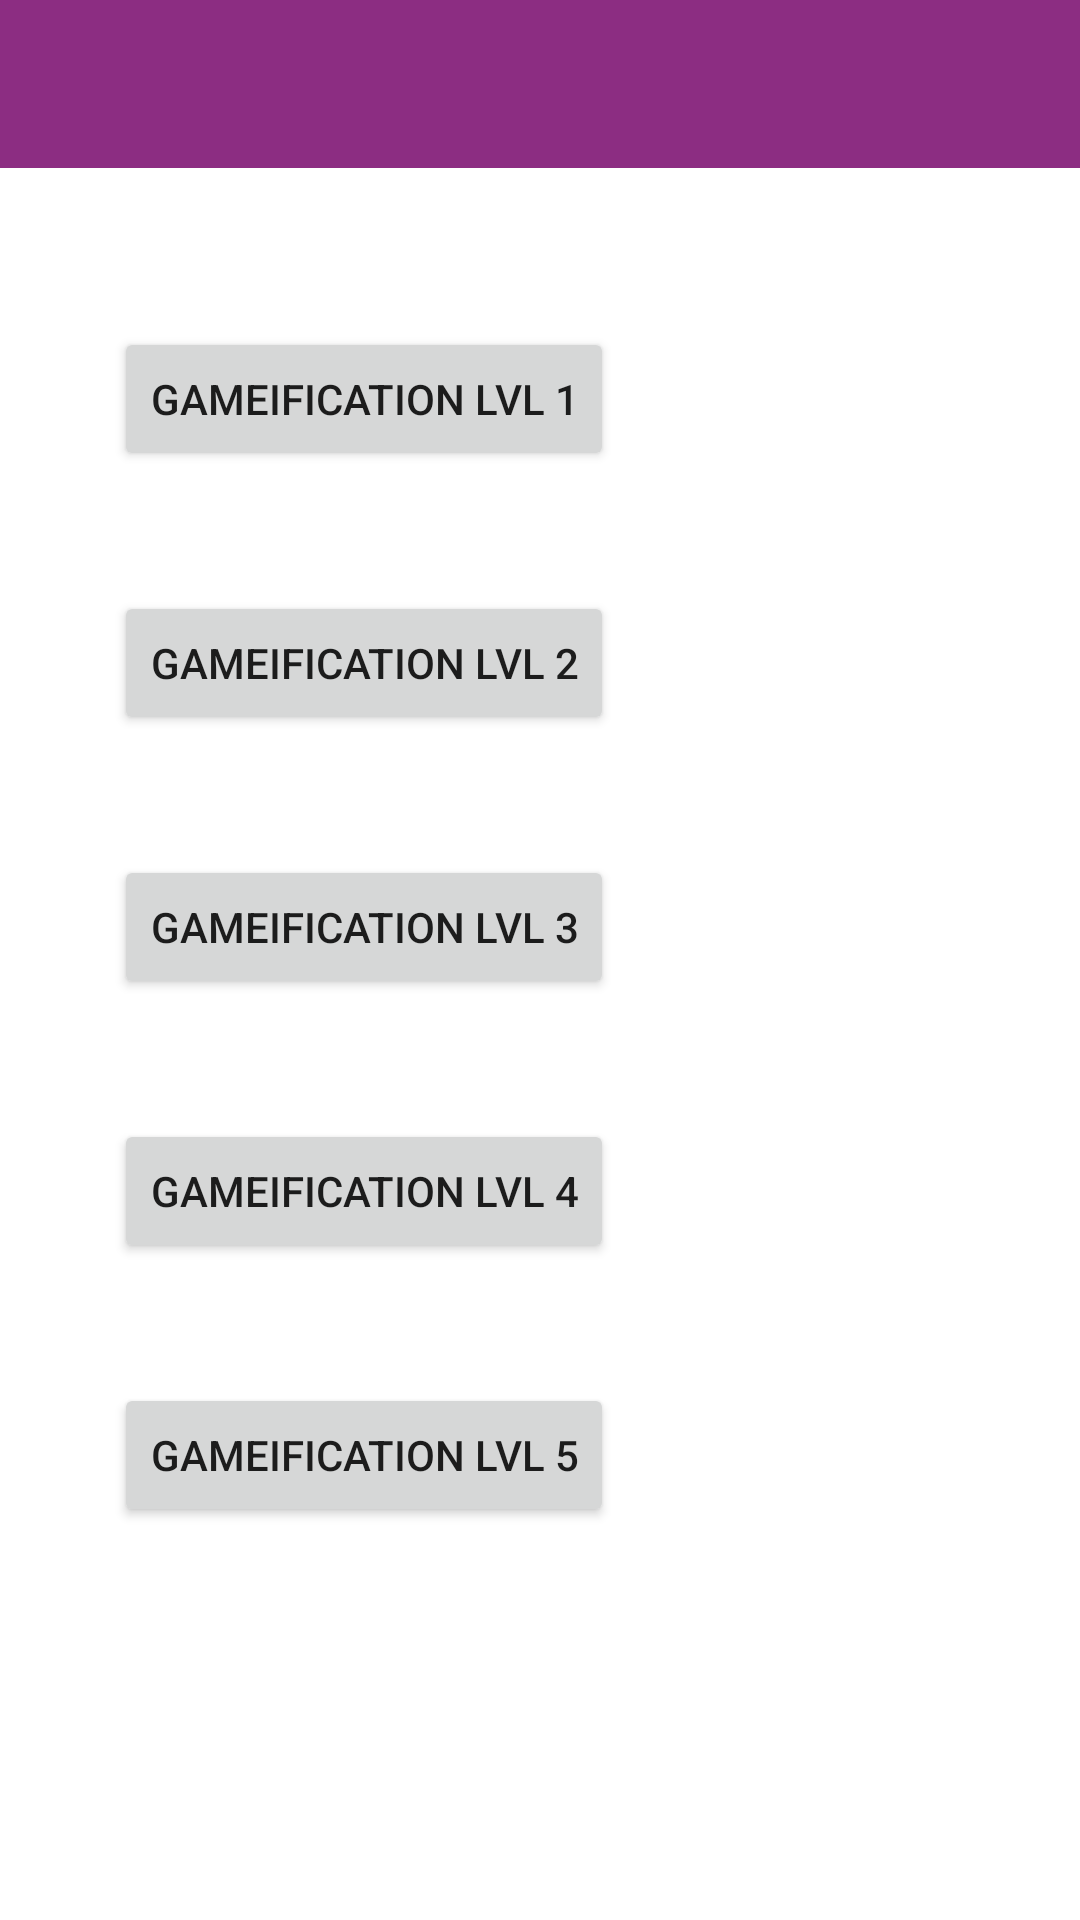

Here is an Android app screen rendered from its layout file. Give the layout XML and the strings, colors and styles it references.
<!-- AndroidManifest.xml: application theme Theme.Trackify -->
<!-- res/layout/dev_activity.xml -->
<?xml version="1.0" encoding="utf-8"?>
<androidx.constraintlayout.widget.ConstraintLayout xmlns:android="http://schemas.android.com/apk/res/android"
    xmlns:app="http://schemas.android.com/apk/res-auto"
    xmlns:tools="http://schemas.android.com/tools"
    android:layout_width="match_parent"
    android:layout_height="match_parent"
    tools:context=".MainActivity">

    <Button
        android:id="@+id/devActivityButton_gameificationLvl5"
        android:layout_width="wrap_content"
        android:layout_height="wrap_content"
        android:layout_marginStart="38dp"
        android:layout_marginTop="40dp"
        android:text="Gameification Lvl 5"
        app:layout_constraintStart_toStartOf="parent"
        app:layout_constraintTop_toBottomOf="@+id/devActivityButton_gameificationLvl4" />

    <include
        android:id="@+id/include"
        layout="@layout/toolbar_main"
        android:layout_width="match_parent"
        android:layout_height="56dp"
        app:layout_constraintStart_toStartOf="parent"
        app:layout_constraintTop_toTopOf="parent" />

    <Button
        android:id="@+id/devActivityButton_gameificationLvl3"
        android:layout_width="wrap_content"
        android:layout_height="wrap_content"
        android:layout_marginStart="38dp"
        android:layout_marginTop="40dp"
        android:text="Gameification Lvl 3"
        app:layout_constraintStart_toStartOf="parent"
        app:layout_constraintTop_toBottomOf="@+id/devActivityButton_gameificationLvl2" />

    <Button
        android:id="@+id/devActivityButton_gameificationLvl4"
        android:layout_width="wrap_content"
        android:layout_height="wrap_content"
        android:layout_marginStart="38dp"
        android:layout_marginTop="40dp"
        android:text="Gameification Lvl 4"
        app:layout_constraintStart_toStartOf="parent"
        app:layout_constraintTop_toBottomOf="@+id/devActivityButton_gameificationLvl3" />

    <Button
        android:id="@+id/devActivityButton_gameificationLvl1"
        android:layout_width="wrap_content"
        android:layout_height="wrap_content"
        android:layout_marginStart="38dp"
        android:layout_marginTop="53dp"
        android:text="Gameification Lvl 1"
        app:layout_constraintStart_toStartOf="parent"
        app:layout_constraintTop_toBottomOf="@+id/include" />

    <Button
        android:id="@+id/devActivityButton_gameificationLvl2"
        android:layout_width="wrap_content"
        android:layout_height="wrap_content"
        android:layout_marginStart="38dp"
        android:layout_marginTop="40dp"
        android:text="Gameification Lvl 2"
        app:layout_constraintStart_toStartOf="parent"
        app:layout_constraintTop_toBottomOf="@+id/devActivityButton_gameificationLvl1" />

</androidx.constraintlayout.widget.ConstraintLayout>
<!-- res/layout/toolbar_main.xml (included above) -->
<?xml version="1.0" encoding="utf-8"?>
<androidx.constraintlayout.widget.ConstraintLayout xmlns:android="http://schemas.android.com/apk/res/android"
    xmlns:tools="http://schemas.android.com/tools"
    android:layout_width="match_parent"
    android:layout_height="match_parent"
    xmlns:app="http://schemas.android.com/apk/res-auto">

    <ImageButton
        android:id="@+id/imageButton_Profile"
        android:layout_width="45dp"
        android:layout_height="42dp"
        android:layout_marginEnd="10dp"
        android:background="?android:attr/selectableItemBackground"
        android:theme="?attr/actionBarTheme"
        android:translationZ="90dp"
        app:layout_constraintBottom_toBottomOf="@+id/toolbar"
        app:layout_constraintEnd_toEndOf="@+id/toolbar"
        app:layout_constraintTop_toTopOf="parent"
        app:srcCompat="@drawable/ic_baseline_person_24" />

    <androidx.appcompat.widget.Toolbar
        android:id="@+id/toolbar"
        android:layout_width="match_parent"
        android:layout_height="wrap_content"
        android:background="?attr/colorPrimary"
        android:minHeight="?attr/actionBarSize"
        android:theme="?attr/actionBarTheme"
        app:titleTextColor="@color/white"/>


</androidx.constraintlayout.widget.ConstraintLayout>
<!-- resources referenced by this layout -->
<resources>
  <color name="white">#FFFFFFFF</color>
  <style name="Theme.Trackify" parent="Theme.MaterialComponents.DayNight.NoActionBar">
          
          <item name="colorPrimary">@color/purple_hka</item>
          <item name="colorPrimaryVariant">@color/red_hka</item>
          <item name="colorOnPrimary">@color/white</item>
          
          <item name="colorSecondary">@color/teal_200</item>
          <item name="colorSecondaryVariant">@color/teal_700</item>
          <item name="colorOnSecondary">@color/black</item>
          
          <item name="android:statusBarColor" tools:targetApi="l">?attr/colorOnSecondary</item>
          
      </style>
  <color name="purple_hka">#8C2D82</color>
  <color name="red_hka">#D72305</color>
  <color name="teal_200">#FF03DAC5</color>
  <color name="teal_700">#FF018786</color>
  <color name="black">#FF000000</color>
</resources>
